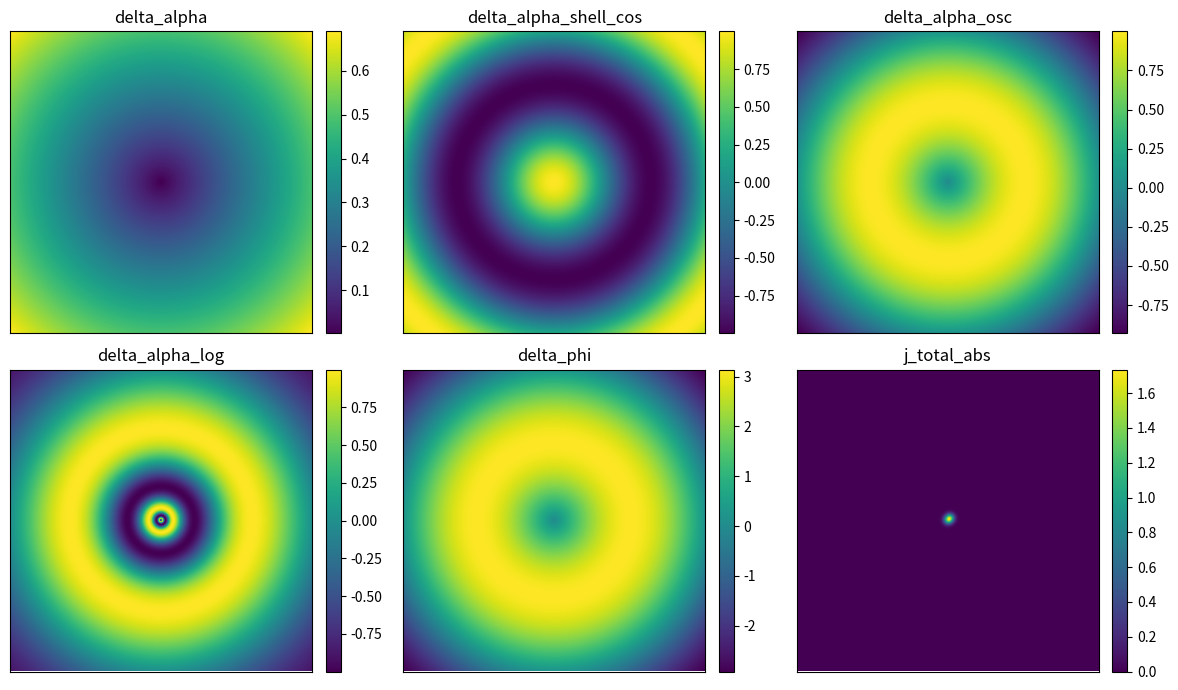

This figure's Python source:
from __future__ import annotations

import argparse
import json
from pathlib import Path

import matplotlib

matplotlib.use("Agg")

import matplotlib.pyplot as plt
import numpy as np


def gaussian(x_grid: np.ndarray, y_grid: np.ndarray, x0: float, y0: float, sigma: float) -> np.ndarray:
    return np.exp(-((x_grid - x0) ** 2 + (y_grid - y0) ** 2) / (2.0 * sigma**2))


def generate_delta_alpha_arrays(
    *,
    grid_size: int,
    domain_half_width: float,
    oscillation_scale: float,
    log_epsilon: float,
    phase_amplitude: float,
    source_sigma: float,
    source_offset: float,
) -> dict[str, np.ndarray | float | int]:
    axis = np.linspace(-domain_half_width, domain_half_width, grid_size)
    x_grid, y_grid = np.meshgrid(axis, axis)
    r_grid = np.sqrt(x_grid**2 + y_grid**2)
    domain_radius = float(np.max(r_grid))

    j11 = 3.83170597
    delta = (j11 - np.pi) / j11

    delta_alpha = j11 * delta * (r_grid / domain_radius)
    delta_alpha_shell_cos = np.cos(oscillation_scale * delta_alpha)
    delta_alpha_osc = np.sin(2.0 * np.pi * delta_alpha)
    delta_alpha_log = np.sin(np.pi * np.log(1.0 / (r_grid + log_epsilon)))
    delta_phi = phase_amplitude * np.pi * delta_alpha_osc

    source_0 = gaussian(x_grid, y_grid, 0.0, 0.0, source_sigma)
    source_1 = gaussian(x_grid, y_grid, source_offset, source_offset, source_sigma)
    j_total = source_0 + np.exp(1j * delta_phi) * source_1

    return {
        "x": axis,
        "y": axis,
        "r_grid": r_grid,
        "domain_radius": domain_radius,
        "j11": j11,
        "delta": delta,
        "delta_alpha": delta_alpha,
        "delta_alpha_shell_cos": delta_alpha_shell_cos,
        "delta_alpha_osc": delta_alpha_osc,
        "delta_alpha_log": delta_alpha_log,
        "delta_phi": delta_phi,
        "source_0": source_0,
        "source_1": source_1,
        "j_total_real": np.real(j_total),
        "j_total_imag": np.imag(j_total),
        "j_total_abs": np.abs(j_total),
        "j_total_phase": np.angle(j_total),
    }


def save_arrays(output_dir: Path, arrays: dict[str, np.ndarray | float | int], params: dict[str, float | int]) -> None:
    output_dir.mkdir(parents=True, exist_ok=True)

    for name, value in arrays.items():
        if isinstance(value, np.ndarray):
            np.save(output_dir / f"{name}.npy", value)

    np.savez_compressed(
        output_dir / "delta_alpha_array_bundle.npz",
        **{name: value for name, value in arrays.items() if isinstance(value, np.ndarray)},
    )

    summary = {
        **params,
        "domain_radius": float(arrays["domain_radius"]),
        "j11": float(arrays["j11"]),
        "delta": float(arrays["delta"]),
        "array_files": sorted(path.name for path in output_dir.glob("*.npy")),
    }
    (output_dir / "delta_alpha_array_summary.json").write_text(
        json.dumps(summary, indent=2),
        encoding="utf-8",
    )

    lines = [
        "# Delta Alpha Array Bundle",
        "",
        "Generated arrays:",
        "",
        "- `delta_alpha.npy`: linear Bessel-derived radial phase.",
        "- `delta_alpha_shell_cos.npy`: theorem-aligned shell field, `cos(scale * delta_alpha)`.",
        "- `delta_alpha_osc.npy`: shell-generating sine field, `sin(2*pi*delta_alpha)`.",
        "- `delta_alpha_log.npy`: log-periodic scale field.",
        "- `delta_phi.npy`: EM/Lz phase driver, `A*pi*delta_alpha_osc`.",
        "- `j_total_abs.npy`, `j_total_phase.npy`: coupled source-field observables.",
        "",
        "## Constants",
        "",
        f"- `j11`: `{summary['j11']}`",
        f"- `delta`: `{summary['delta']}`",
        f"- `domain_radius`: `{summary['domain_radius']}`",
        f"- `oscillation_scale`: `{params['oscillation_scale']}`",
        "",
    ]
    (output_dir / "delta_alpha_array_summary.md").write_text(
        "\n".join(lines),
        encoding="utf-8",
    )

    fig, axes = plt.subplots(2, 3, figsize=(12, 7))
    plot_names = [
        "delta_alpha",
        "delta_alpha_shell_cos",
        "delta_alpha_osc",
        "delta_alpha_log",
        "delta_phi",
        "j_total_abs",
    ]
    for ax, name in zip(axes.flat, plot_names):
        image = ax.imshow(arrays[name], origin="lower", cmap="viridis")
        ax.set_title(name)
        ax.set_xticks([])
        ax.set_yticks([])
        fig.colorbar(image, ax=ax, fraction=0.046, pad=0.04)
    fig.tight_layout()
    fig.savefig(output_dir / "delta_alpha_array_bundle.png", dpi=180)
    plt.close(fig)


def parse_args() -> argparse.Namespace:
    parser = argparse.ArgumentParser(description="Generate Delta-alpha simulation arrays.")
    parser.add_argument("--grid-size", type=int, default=400)
    parser.add_argument("--domain-half-width", type=float, default=1.0)
    parser.add_argument("--oscillation-scale", type=float, default=10.0)
    parser.add_argument("--log-epsilon", type=float, default=1e-6)
    parser.add_argument("--phase-amplitude", type=float, default=1.0)
    parser.add_argument("--source-sigma", type=float, default=0.02)
    parser.add_argument("--source-offset", type=float, default=0.015)
    parser.add_argument(
        "--output-dir",
        type=Path,
        default=Path("phase2_checks") / "delta_alpha_arrays",
    )
    return parser.parse_args()


def main() -> None:
    args = parse_args()
    params = {
        "grid_size": args.grid_size,
        "domain_half_width": args.domain_half_width,
        "oscillation_scale": args.oscillation_scale,
        "log_epsilon": args.log_epsilon,
        "phase_amplitude": args.phase_amplitude,
        "source_sigma": args.source_sigma,
        "source_offset": args.source_offset,
    }
    arrays = generate_delta_alpha_arrays(**params)
    save_arrays(args.output_dir, arrays, params)
    print(json.dumps({k: v for k, v in params.items()}, indent=2))
    print(f"wrote {args.output_dir}")


if __name__ == "__main__":
    main()
